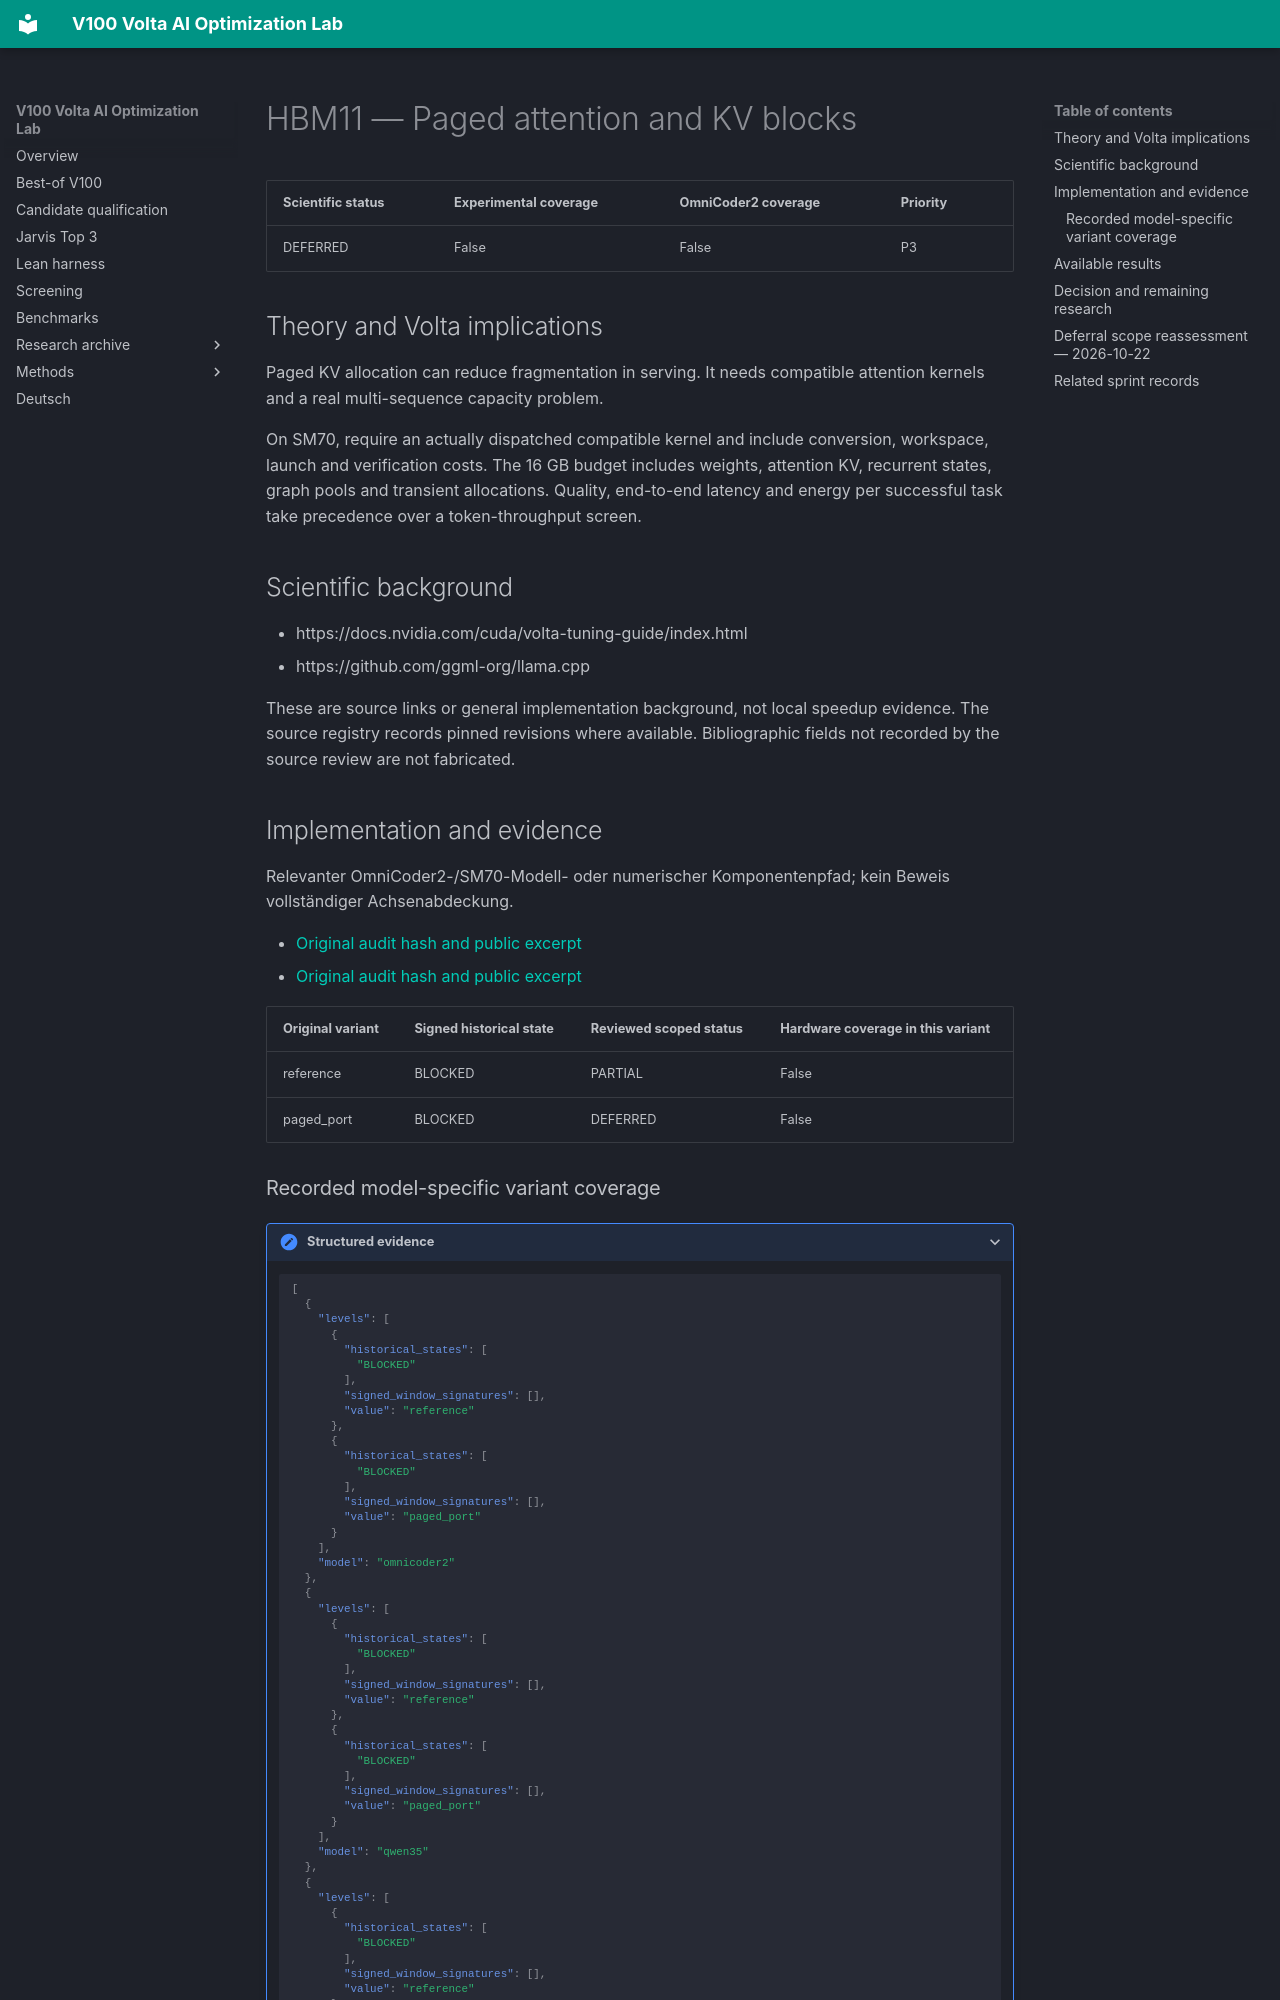

repository: Maxxxel/v100-volta-ai-optimization-lab · page: factors/HBM11/index.html · generator: mkdocs

# HBM11 — Paged attention and KV blocks

| Scientific status | Experimental coverage | OmniCoder2 coverage | Priority |
|---|---|---|---|
| DEFERRED | False | False | P3 |


## Theory and Volta implications

Paged KV allocation can reduce fragmentation in serving. It needs compatible attention kernels and a real multi-sequence capacity problem.

On SM70, require an actually dispatched compatible kernel and include conversion, workspace, launch and verification costs. The 16 GB budget includes weights, attention KV, recurrent states, graph pools and transient allocations. Quality, end-to-end latency and energy per successful task take precedence over a token-throughput screen.

## Scientific background

- https://docs.nvidia.com/cuda/volta-tuning-guide/index.html
- https://github.com/ggml-org/llama.cpp

These are source links or general implementation background, not local speedup evidence. The source registry records pinned revisions where available. Bibliographic fields not recorded by the source review are not fabricated.

## Implementation and evidence

Relevanter OmniCoder2-/SM70-Modell- oder numerischer Komponentenpfad; kein Beweis vollständiger Achsenabdeckung.

- [Original audit hash and public excerpt](../audits/audit-562eaeb901f0c1b39e99.md)
- [Original audit hash and public excerpt](../audits/audit-89b244b35fdb3b8b755e.md)

| Original variant | Signed historical state | Reviewed scoped status | Hardware coverage in this variant |
|---|---|---|---|
| reference | BLOCKED | PARTIAL | False |
| paged_port | BLOCKED | DEFERRED | False |


### Recorded model-specific variant coverage

<details class="lab-evidence"><summary>Structured evidence</summary>

```json
[
  {
    "levels": [
      {
        "historical_states": [
          "BLOCKED"
        ],
        "signed_window_signatures": [],
        "value": "reference"
      },
      {
        "historical_states": [
          "BLOCKED"
        ],
        "signed_window_signatures": [],
        "value": "paged_port"
      }
    ],
    "model": "omnicoder2"
  },
  {
    "levels": [
      {
        "historical_states": [
          "BLOCKED"
        ],
        "signed_window_signatures": [],
        "value": "reference"
      },
      {
        "historical_states": [
          "BLOCKED"
        ],
        "signed_window_signatures": [],
        "value": "paged_port"
      }
    ],
    "model": "qwen35"
  },
  {
    "levels": [
      {
        "historical_states": [
          "BLOCKED"
        ],
        "signed_window_signatures": [],
        "value": "reference"
      },
      {
        "historical_states": [
          "BLOCKED"
        ],
        "signed_window_signatures": [],
        "value": "paged_port"
      }
    ],
    "model": "qwen38"
  }
]
```

</details>

Historical states and window signatures are evidence links, not qualification of every model/variant.
